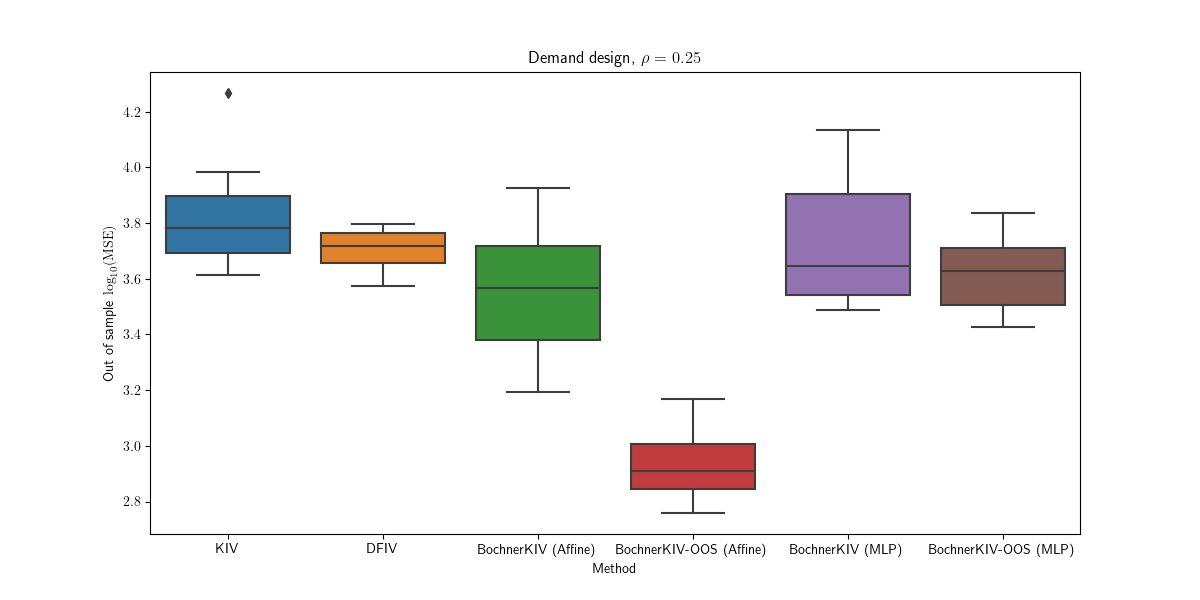

The table this chart was drawn from, first rows:
Run, Method, MSE
0, Adaptive, 3.915
0, Bochner, 3.613
0, OOS Bochner, 3.053
0, DFIV, 3.714
0, Bochner (2LMP), 4.135
0, OOS Bochner (2LMP), 3.781
1, Adaptive, 3.686
1, Bochner, 3.567
1, OOS Bochner, 2.827
1, DFIV, 3.724
1, Bochner (2LMP), 3.663
1, OOS Bochner (2LMP), 3.724
2, Adaptive, 3.795
2, Bochner, 3.49
2, OOS Bochner, 2.893
2, DFIV, 3.659
2, Bochner (2LMP), 3.63
2, OOS Bochner (2LMP), 3.481
3, Adaptive, 3.846
3, Bochner, 3.259
3, OOS Bochner, 2.876
3, DFIV, 3.767
3, Bochner (2LMP), 3.718
3, OOS Bochner (2LMP), 3.473
4, Adaptive, 3.663
4, Bochner, 3.928
4, OOS Bochner, 2.853
4, DFIV, 3.772
4, Bochner (2LMP), 4.063
4, OOS Bochner (2LMP), 3.605
5, Adaptive, 3.74
5, Bochner, 3.716
5, OOS Bochner, 2.833
5, DFIV, 3.575
5, Bochner (2LMP), 3.609
5, OOS Bochner (2LMP), 3.654
6, Adaptive, 3.641
6, Bochner, 3.581
6, OOS Bochner, 2.927
6, DFIV, 3.621
6, Bochner (2LMP), 3.968
6, OOS Bochner (2LMP), 3.838
7, Adaptive, 3.687
7, Bochner, 3.298
7, OOS Bochner, 2.844
7, DFIV, 3.577
7, Bochner (2LMP), 3.511
7, OOS Bochner (2LMP), 3.426
8, Adaptive, 3.967
8, Bochner, 3.732
8, OOS Bochner, 2.935
8, DFIV, 3.772
8, Bochner (2LMP), 3.488
8, OOS Bochner (2LMP), 3.581
9, Adaptive, 3.615
9, Bochner, 3.409
9, OOS Bochner, 2.759
9, DFIV, 3.693
9, Bochner (2LMP), 3.518
9, OOS Bochner (2LMP), 3.666
... 40 more rows
